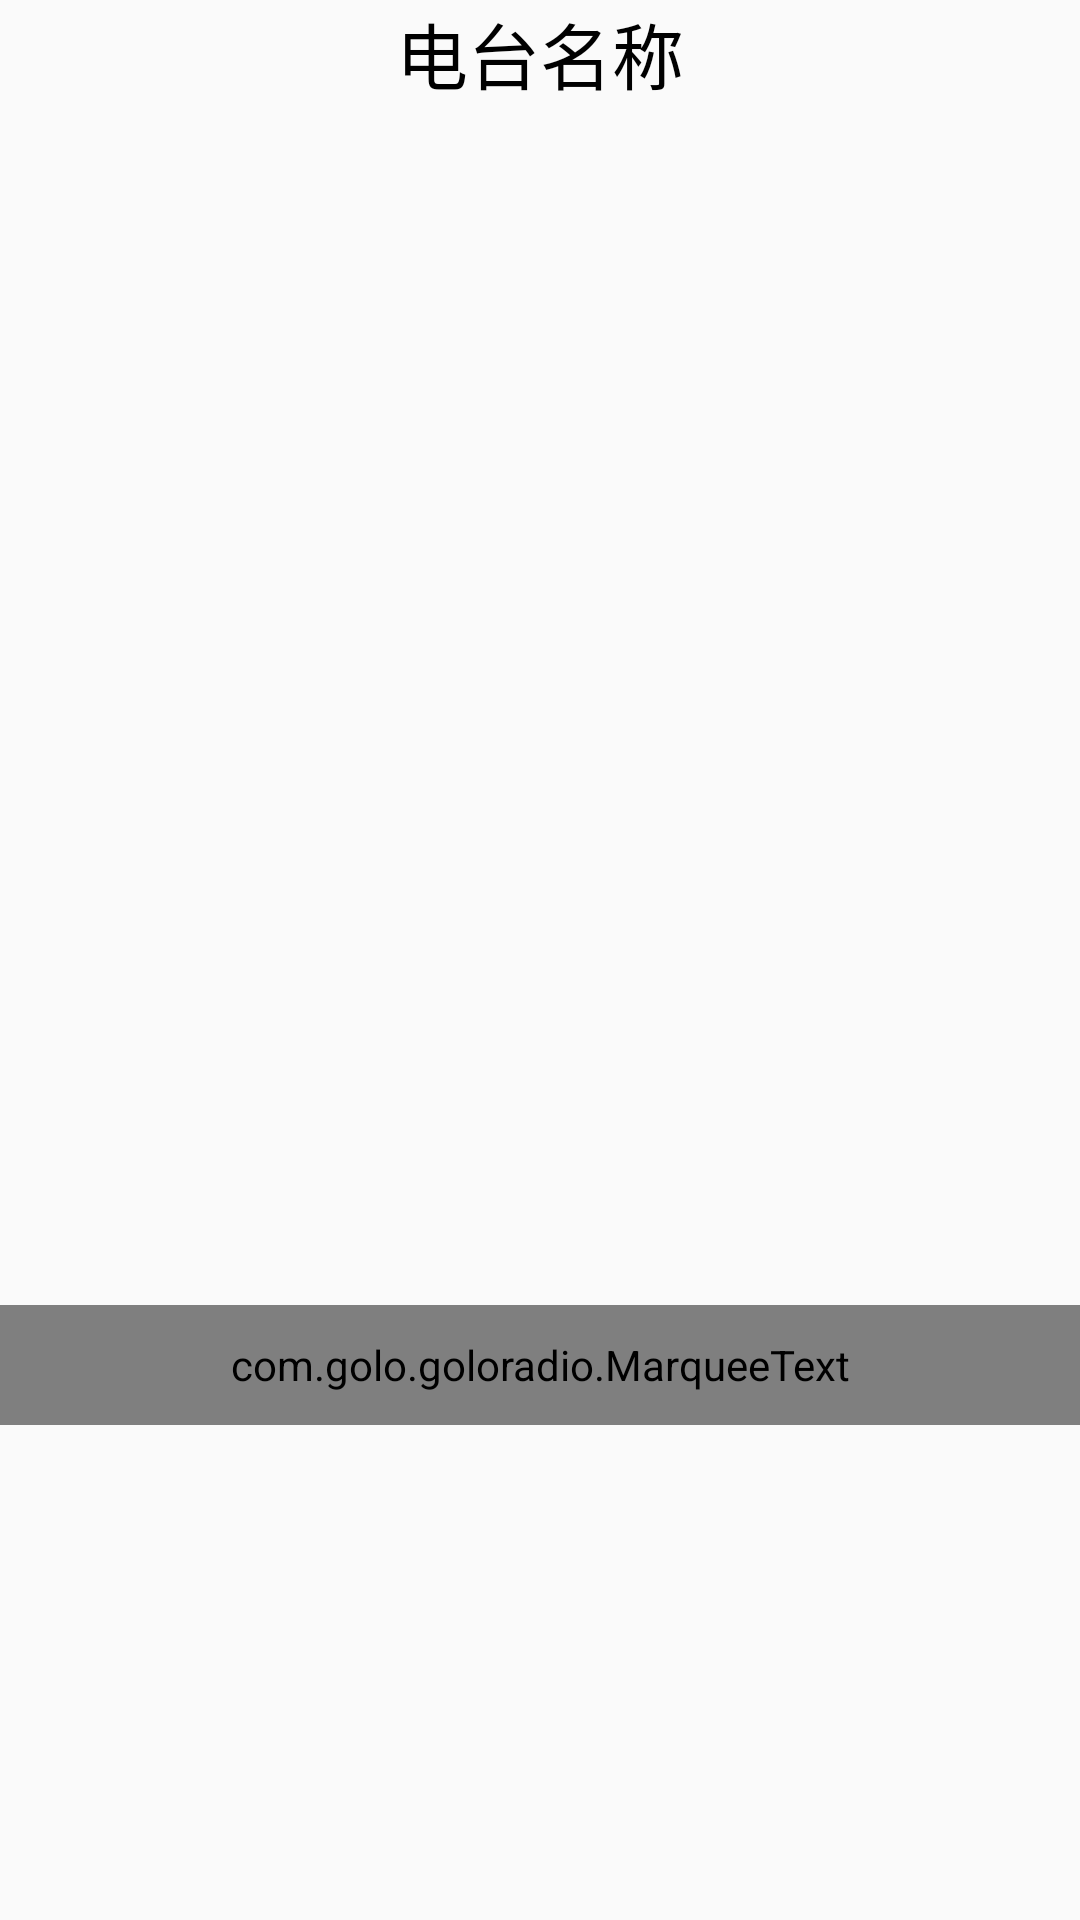

Produce the Android XML layout that renders to this screen, including the resource entries it uses.
<!-- AndroidManifest.xml: application theme Theme.Goloradio -->
<!-- res/layout/activity_musicpic.xml -->
<?xml version="1.0" encoding="utf-8"?>
<androidx.constraintlayout.widget.ConstraintLayout xmlns:android="http://schemas.android.com/apk/res/android"
    xmlns:app="http://schemas.android.com/apk/res-auto"
    xmlns:tools="http://schemas.android.com/tools"
    android:layout_width="match_parent"
    android:layout_height="match_parent"
    tools:context=".musicpic">

    <TextView
        android:id="@+id/playerview_station_name"
        android:layout_width="match_parent"
        android:layout_height="40dp"
        android:textSize="24dp"
        android:text="电台名称"
        android:textAlignment="center"
        app:layout_constraintTop_toTopOf="parent"
        >
    </TextView>

    <ImageView
        android:id="@+id/artist_pic"
        android:layout_width="match_parent"
        android:layout_height="230dp"
        android:layout_marginLeft="30dp"
        android:layout_marginRight="30dp"
        android:scaleType="centerCrop"
        app:layout_constraintTop_toBottomOf="@+id/playerview_station_name"
        ></ImageView>

    <com.golo.goloradio.MarqueeText
        android:id="@+id/playerview_titlename"
        android:layout_width="match_parent"
        android:textAlignment="center"
        android:layout_height="40dp"
        android:text="歌曲名称"
        android:textSize="24dp"
        app:layout_constraintTop_toBottomOf="@+id/artist_pic"
        app:layout_constraintBottom_toBottomOf="parent"

        android:textStyle="italic"
        android:focusable="false"
        android:ellipsize="marquee"
        android:marqueeRepeatLimit="marquee_forever"
        android:scrollHorizontally="true"
        android:singleLine="true"
         />


</androidx.constraintlayout.widget.ConstraintLayout>
<!-- resources referenced by this layout -->
<resources>
  <style name="Theme.Goloradio" parent="Theme.AppCompat.Light.NoActionBar">
           
          <item name="colorPrimary">@color/purple_500</item>
          <item name="colorPrimaryDark">@color/purple_700</item>
          <item name="colorAccent">@color/teal_200</item>
           <item name="android:windowFullscreen">true</item>
           
      </style>
  <color name="purple_500">#FF6200EE</color>
  <color name="purple_700">#FF3700B3</color>
  <color name="teal_200">#FF03DAC5</color>
</resources>
